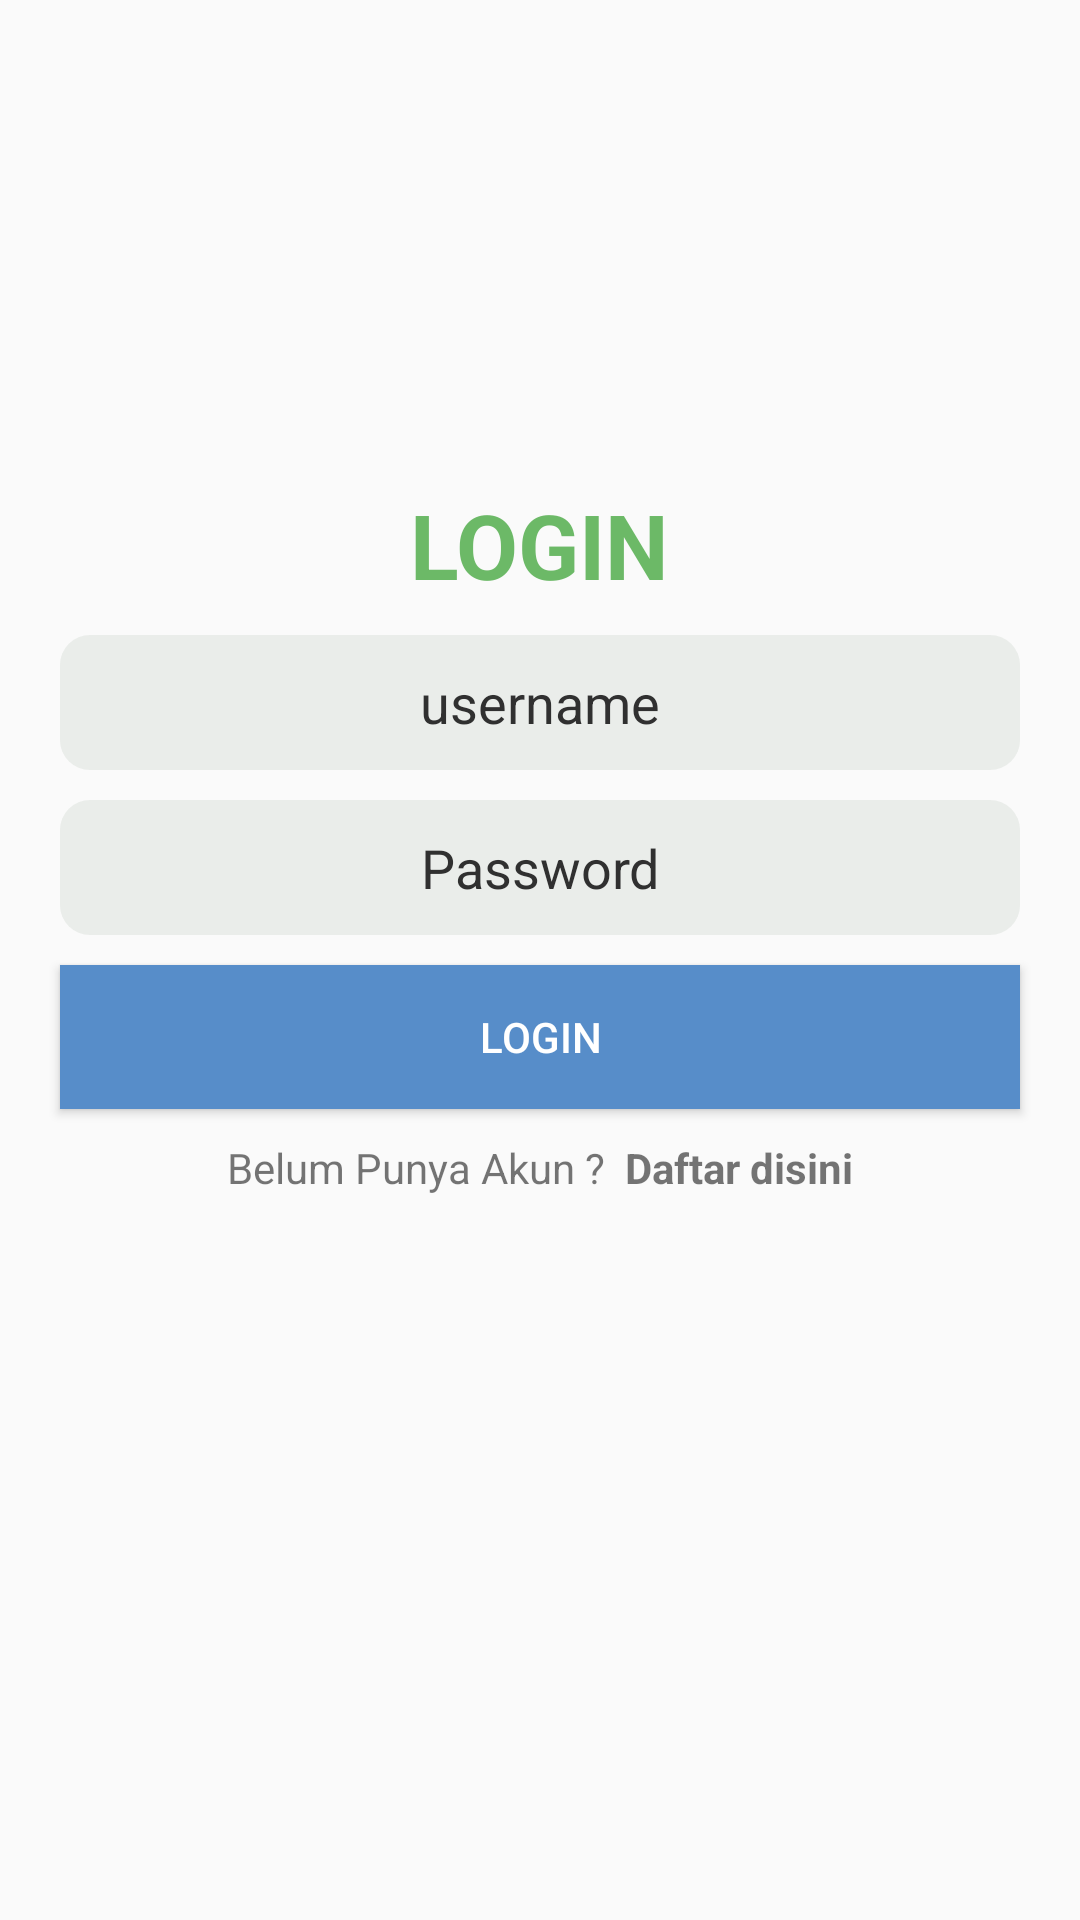

Android layout source for this screen:
<!-- AndroidManifest.xml: application theme AppTheme -->
<!-- res/layout/activity_login.xml -->
<?xml version="1.0" encoding="utf-8"?>
<android.support.constraint.ConstraintLayout xmlns:android="http://schemas.android.com/apk/res/android"
    android:id="@+id/frameLayout8"
    android:layout_width="match_parent"
    android:layout_height="match_parent"
    >

    <LinearLayout
        android:orientation="vertical"
        android:layout_width="match_parent"
        android:layout_height="match_parent"
        android:gravity="center">

        <LinearLayout
            android:layout_marginTop="-30dp"
            android:layout_width="match_parent"
            android:layout_height="wrap_content"
            android:orientation="vertical">

            <TextView
                android:id="@+id/text_login"
                android:layout_width="wrap_content"
                android:layout_height="wrap_content"
                android:layout_gravity="center"
                android:text="LOGIN"
                android:textColor="#b8349f2e"
                android:textSize="30dp"
                android:textStyle="bold" />

            <EditText
                android:layout_marginTop="10dp"
                android:layout_marginLeft="20dp"
                android:layout_marginRight="20dp"
                android:id="@+id/username"
                android:layout_width="match_parent"
                android:layout_height="45dp"
                android:background="@drawable/shape_login"
                android:ems="10"
                android:gravity="center"
                android:hint="username"
                android:inputType="textPersonName"
                android:scrollHorizontally="false"
                android:scrollbars="vertical"
                android:text=""
                android:textColor="#303030"
                android:textColorHint="#303030"/>

            <EditText
                android:layout_marginTop="10dp"
                android:layout_marginLeft="20dp"
                android:layout_marginRight="20dp"
                android:id="@+id/password"
                android:layout_width="match_parent"
                android:layout_height="45dp"
                android:background="@drawable/shape_login"
                android:ems="10"
                android:gravity="center"
                android:hint="Password"
                android:inputType="textPassword"
                android:scrollHorizontally="false"
                android:scrollbars="vertical"
                android:text=""
                android:textColor="#303030"
                android:textColorHint="#303030"/>

            <Button

                android:layout_marginTop="10dp"
                android:layout_marginLeft="20dp"
                android:layout_marginRight="20dp"
                android:layout_gravity="center"
                android:id="@+id/btLogin"
                android:layout_width="match_parent"
                android:layout_height="wrap_content"
                android:layout_centerHorizontal="true"
                android:text="Login"
                android:textColor="#FFF"
                android:background="#578dc9" />
            <LinearLayout
                android:gravity="center"
                android:layout_marginLeft="20dp"
                android:layout_marginRight="20dp"
                android:layout_marginTop="10dp"
                android:orientation="horizontal"
                android:layout_width="match_parent"
                android:layout_height="wrap_content">
                <TextView
                    android:text="Belum Punya Akun ? "
                    android:layout_width="wrap_content"
                    android:layout_height="wrap_content" />
                <TextView
                    android:id="@+id/tvRegis"
                    android:textStyle="bold"
                    android:text=" Daftar disini"
                    android:layout_width="wrap_content"
                    android:layout_height="wrap_content" />

            </LinearLayout>
        </LinearLayout>
        <LinearLayout
            android:orientation="horizontal"
            android:layout_marginTop="50dp"
            android:gravity="center"
            android:layout_width="match_parent"
            android:layout_height="wrap_content">
            <ProgressBar
                android:id="@+id/progressBar"
                android:layout_width="50dp"
                android:layout_height="50dp"
                android:visibility="gone" />
        </LinearLayout>

    </LinearLayout>

</android.support.constraint.ConstraintLayout>
<!-- resources referenced by this layout -->
<resources>
  <!-- drawable shape_login (drawable) -->
  <shape
      xmlns:android="http://schemas.android.com/apk/res/android"
      android:shape="rectangle"   >
  
      <solid
          android:color="#32a6b7a6" >
      </solid>
  
      <stroke
          android:width="0dp"
          android:color="#75ff6b" >
      </stroke>
  
      <padding
          android:left="5dp"
          android:top="5dp"
          android:right="5dp"
          android:bottom="5dp">
      </padding>
  
      <corners
          android:radius="10dp"   >
      </corners>
  
  </shape>
  <style name="AppTheme" parent="Theme.AppCompat.Light.DarkActionBar">
          
          <item name="colorPrimary">@color/colorPrimary</item>
          <item name="colorPrimaryDark">@color/colorPrimaryDark</item>
          <item name="colorAccent">@color/colorAccent</item>
      </style>
  <color name="colorPrimary">#578dc9</color>
  <color name="colorPrimaryDark">#025d81</color>
  <color name="colorAccent">#4CAF50</color>
</resources>
